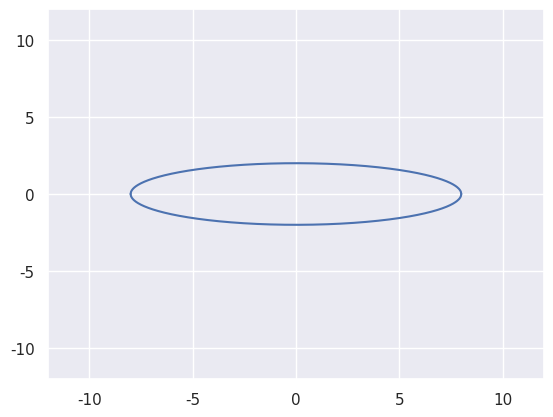

Here is the Python script that generated this plot:
# -*- coding: utf-8 -*-
"""
Created on Thu Nov 12 20:58:12 2020

[redacted]
"""

import numpy as np
import math
import matplotlib.pyplot as plt
import seaborn as sns
sns.set()

semi_axes = (8,2)   # as measured from (0,0) to the boundary
n = 100

semimajor_axis = max(semi_axes)
semiminor_axis = min(semi_axes)

# this section is just for plotting and doesn't contribute to the calculation

def ellipse(x,a,b):
    return b * np.sqrt(1-x**2/a**2)

x_range = np.arange(-semimajor_axis, semimajor_axis, 0.01*semiminor_axis)
y_range = ellipse(x_range,semimajor_axis,semiminor_axis)
x_range = np.append(x_range,semimajor_axis) # to avoid invalid value encountered in sqrt
y_range = np.append(y_range,0)

limiter = max(semimajor_axis, semiminor_axis)
plt.plot(x_range,y_range,x_range,-y_range, c='b')
plt.xlim((-1.5*limiter,1.5*limiter))
plt.ylim((-1.5*limiter,1.5*limiter))

# this is an expansion of an elliptic integral of the second kind

def expansion(h,n):
    nth_order = 0
    for i in np.arange(1,n+1):
        i = int(i)            # python ints are of unlimited size; prevents overflow for large n
        nth_term = (h**i)*(math.factorial(2*i-2) / (math.factorial(i)*math.factorial(i-1)*2**(2*i-1)))**2
        nth_order += nth_term
    return nth_order

def circumference(a,b,n):
    h = (a-b)**2 / (a+b)**2
    return np.pi*(a+b)*(1+expansion(h,n))

print('The circumference is: ' + str(circumference(semimajor_axis,semiminor_axis,n)),
      'The area is: ' + str(math.pi*semimajor_axis*semiminor_axis),
      'The eccentricity is: ' + str(math.sqrt(1 - ((semiminor_axis**2)/(semimajor_axis**2)))),
      sep='\n')